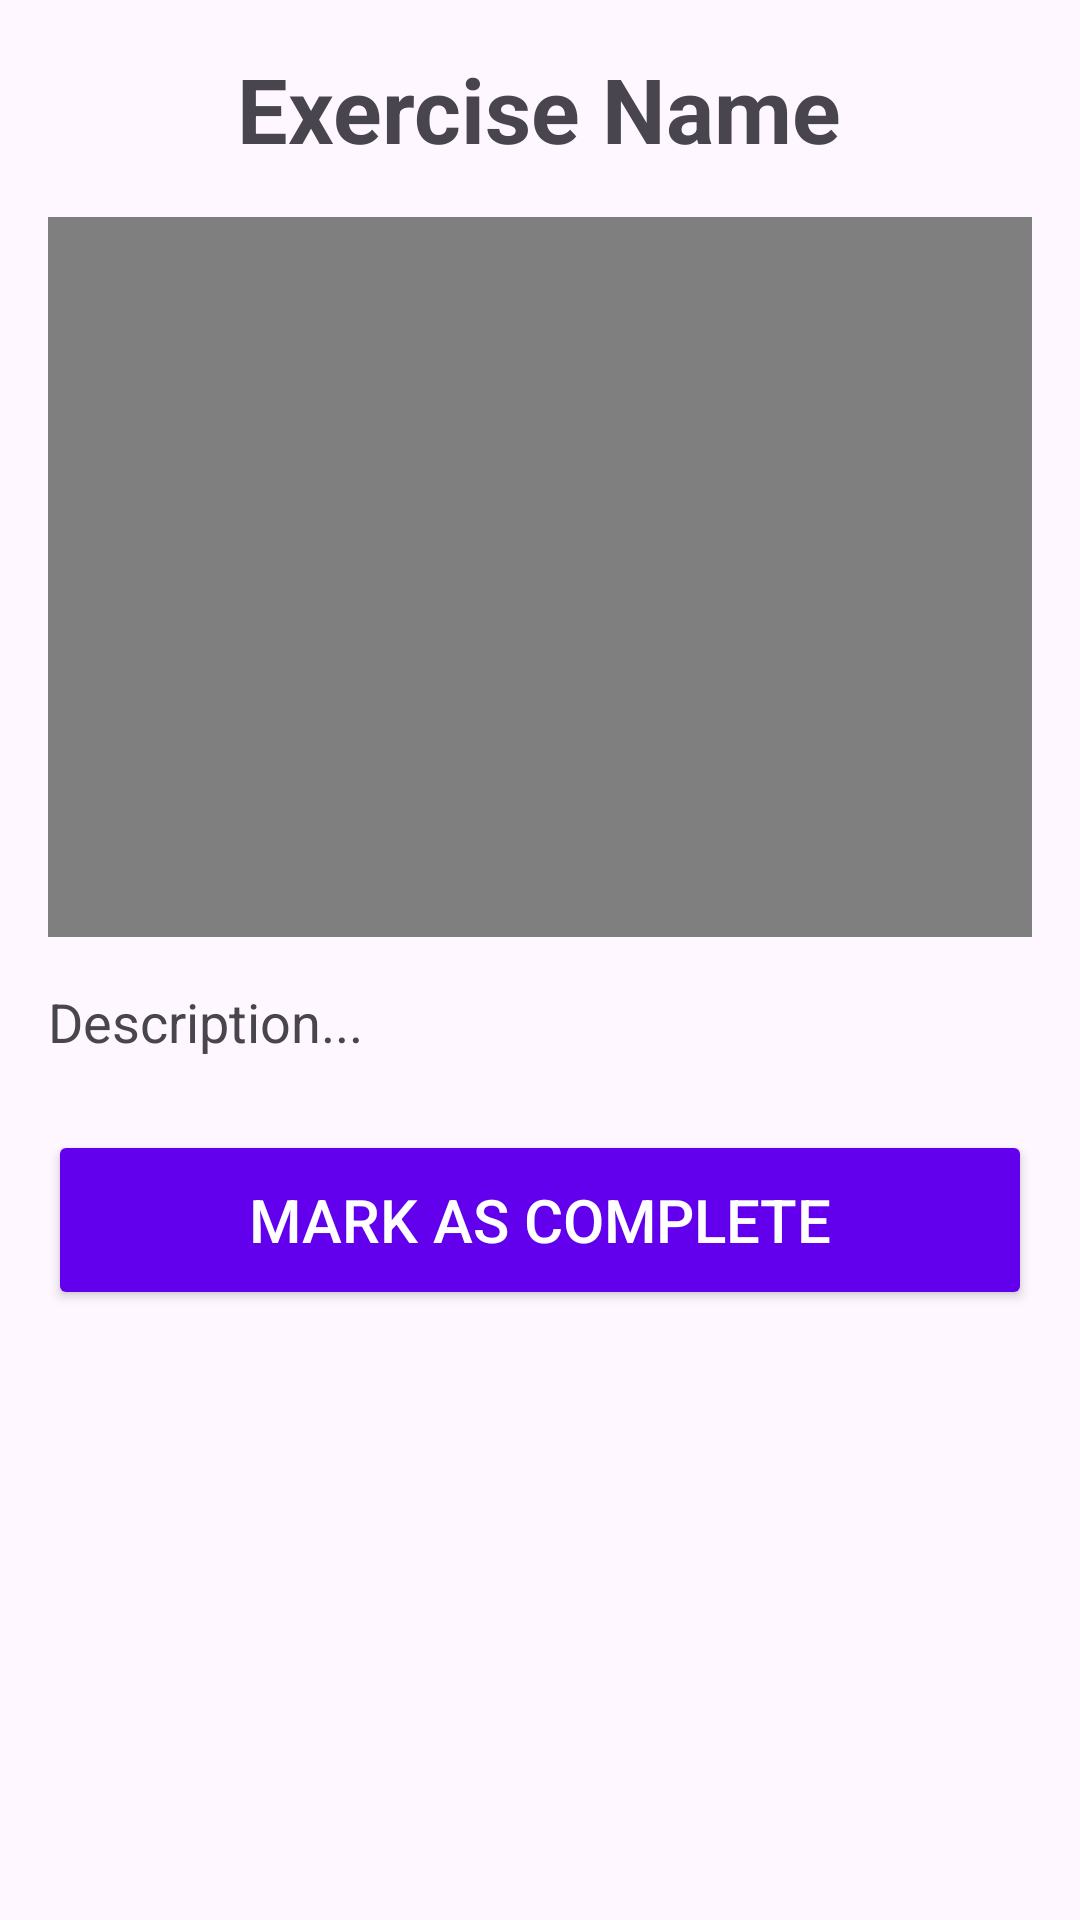

Android layout source for this screen:
<!-- AndroidManifest.xml: application theme Theme.RehabTrack -->
<!-- res/layout/activity_exercise_detail.xml -->
<?xml version="1.0" encoding="utf-8"?>
<LinearLayout xmlns:android="http://schemas.android.com/apk/res/android"
    xmlns:app="http://schemas.android.com/apk/res-auto"
    xmlns:tools="http://schemas.android.com/tools"
    android:layout_width="match_parent"
    android:layout_height="match_parent"
    android:orientation="vertical"
    android:padding="16dp"
    tools:context=".ExerciseDetailActivity">

    <TextView
        android:id="@+id/exerciseNameTextView"
        android:layout_width="wrap_content"
        android:layout_height="wrap_content"
        android:layout_gravity="center_horizontal"
        android:layout_marginBottom="16dp"
        android:text="Exercise Name"
        android:textSize="30sp"
        android:textStyle="bold" />

    <VideoView
        android:id="@+id/exerciseVideoView"
        android:layout_width="match_parent"
        android:layout_height="240dp"
        android:layout_gravity="center"
        android:layout_marginBottom="16dp"/>

    <TextView
        android:id="@+id/exerciseDescriptionTextView"
        android:layout_width="match_parent"
        android:layout_height="wrap_content"
        android:text="Description..."
        android:textSize="18sp"
        android:layout_marginBottom="24dp"
        android:lineSpacingExtra="4dp"/>

    
    <Button
        android:id="@+id/completeButton"
        android:layout_width="match_parent"
        android:layout_height="60dp"
        android:text="Mark as Complete"
        android:textSize="20sp"
        android:backgroundTint="@color/design_default_color_primary"
        android:textColor="@android:color/white"/>

</LinearLayout>
<!-- resources referenced by this layout -->
<resources>
  <style name="Theme.RehabTrack" parent="Base.Theme.RehabTrack" />
  <style name="Base.Theme.RehabTrack" parent="Theme.Material3.DayNight.NoActionBar">
          
          
      </style>
</resources>
